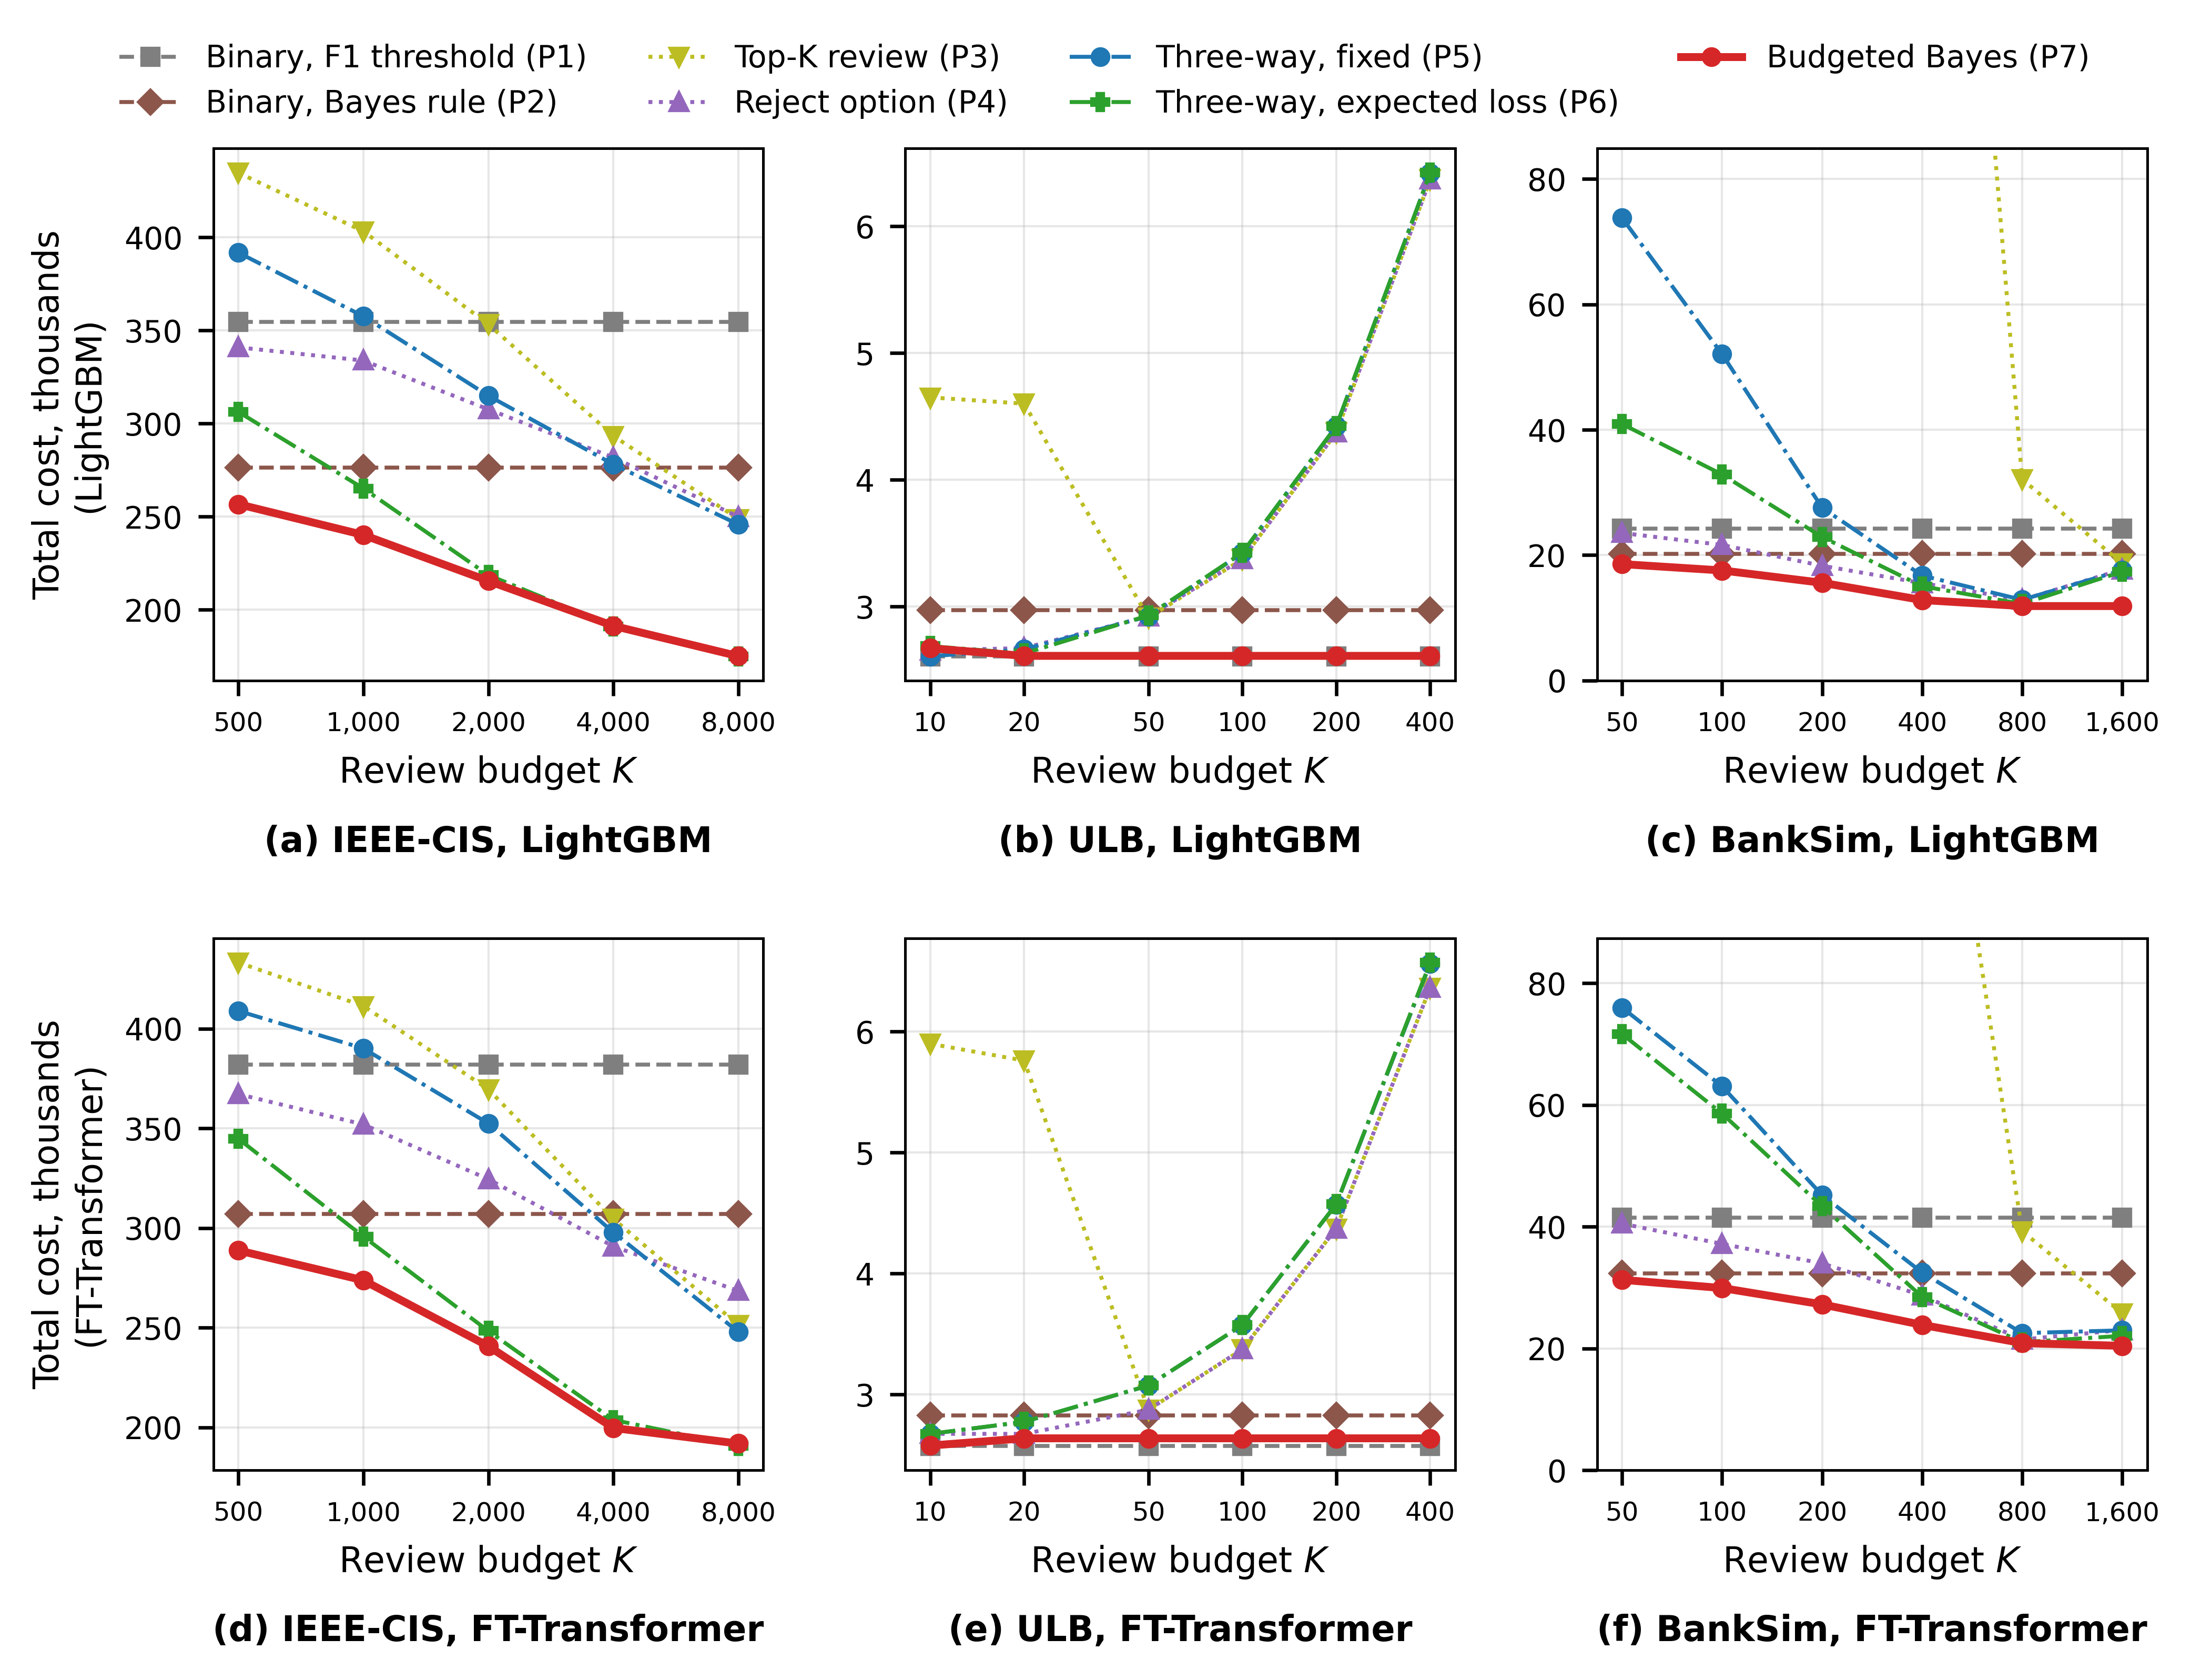

The file beside this chart, header and first rows:
scorer, dataset, policy, K, cost
LightGBM, ieee, binary_F1, 500, 354462
LightGBM, ieee, binary_F1, 1000, 354462
LightGBM, ieee, binary_F1, 2000, 354462
LightGBM, ieee, binary_F1, 4000, 354462
LightGBM, ieee, binary_F1, 8000, 354462
LightGBM, ieee, binary_bayes_amount, 500, 276191
LightGBM, ieee, binary_bayes_amount, 1000, 276191
LightGBM, ieee, binary_bayes_amount, 2000, 276191
LightGBM, ieee, binary_bayes_amount, 4000, 276191
LightGBM, ieee, binary_bayes_amount, 8000, 276191
LightGBM, ieee, topK_review, 500, 434517
LightGBM, ieee, topK_review, 1000, 403114
LightGBM, ieee, topK_review, 2000, 353247
LightGBM, ieee, topK_review, 4000, 293286
LightGBM, ieee, topK_review, 8000, 248660
LightGBM, ieee, reject_option, 500, 340810
LightGBM, ieee, reject_option, 1000, 333736
LightGBM, ieee, reject_option, 2000, 307536
LightGBM, ieee, reject_option, 4000, 281713
LightGBM, ieee, reject_option, 8000, 249869
LightGBM, ieee, threeway_fixed, 500, 391663
LightGBM, ieee, threeway_fixed, 1000, 357499
LightGBM, ieee, threeway_fixed, 2000, 314850
LightGBM, ieee, threeway_fixed, 4000, 278002
LightGBM, ieee, threeway_fixed, 8000, 245742
LightGBM, ieee, threeway_expected_loss, 500, 306202
LightGBM, ieee, threeway_expected_loss, 1000, 265112
LightGBM, ieee, threeway_expected_loss, 2000, 218578
LightGBM, ieee, threeway_expected_loss, 4000, 191099
LightGBM, ieee, threeway_expected_loss, 8000, 175003
LightGBM, ieee, threeway_bayes_budget, 500, 256633
LightGBM, ieee, threeway_bayes_budget, 1000, 240139
LightGBM, ieee, threeway_bayes_budget, 2000, 215459
LightGBM, ieee, threeway_bayes_budget, 4000, 191323
LightGBM, ieee, threeway_bayes_budget, 8000, 175066
LightGBM, ulb, binary_F1, 10, 2607
LightGBM, ulb, binary_F1, 20, 2607
LightGBM, ulb, binary_F1, 50, 2607
LightGBM, ulb, binary_F1, 100, 2607
LightGBM, ulb, binary_F1, 200, 2607
LightGBM, ulb, binary_F1, 400, 2607
LightGBM, ulb, binary_bayes_amount, 10, 2970
LightGBM, ulb, binary_bayes_amount, 20, 2970
LightGBM, ulb, binary_bayes_amount, 50, 2970
LightGBM, ulb, binary_bayes_amount, 100, 2970
LightGBM, ulb, binary_bayes_amount, 200, 2970
LightGBM, ulb, binary_bayes_amount, 400, 2970
LightGBM, ulb, topK_review, 10, 4650
LightGBM, ulb, topK_review, 20, 4601
LightGBM, ulb, topK_review, 50, 2912
LightGBM, ulb, topK_review, 100, 3372
LightGBM, ulb, topK_review, 200, 4372
LightGBM, ulb, topK_review, 400, 6370
LightGBM, ulb, reject_option, 10, 2652
LightGBM, ulb, reject_option, 20, 2672
LightGBM, ulb, reject_option, 50, 2922
LightGBM, ulb, reject_option, 100, 3372
LightGBM, ulb, reject_option, 200, 4372
LightGBM, ulb, reject_option, 400, 6370
LightGBM, ulb, threeway_fixed, 10, 2607
... 178 more rows
